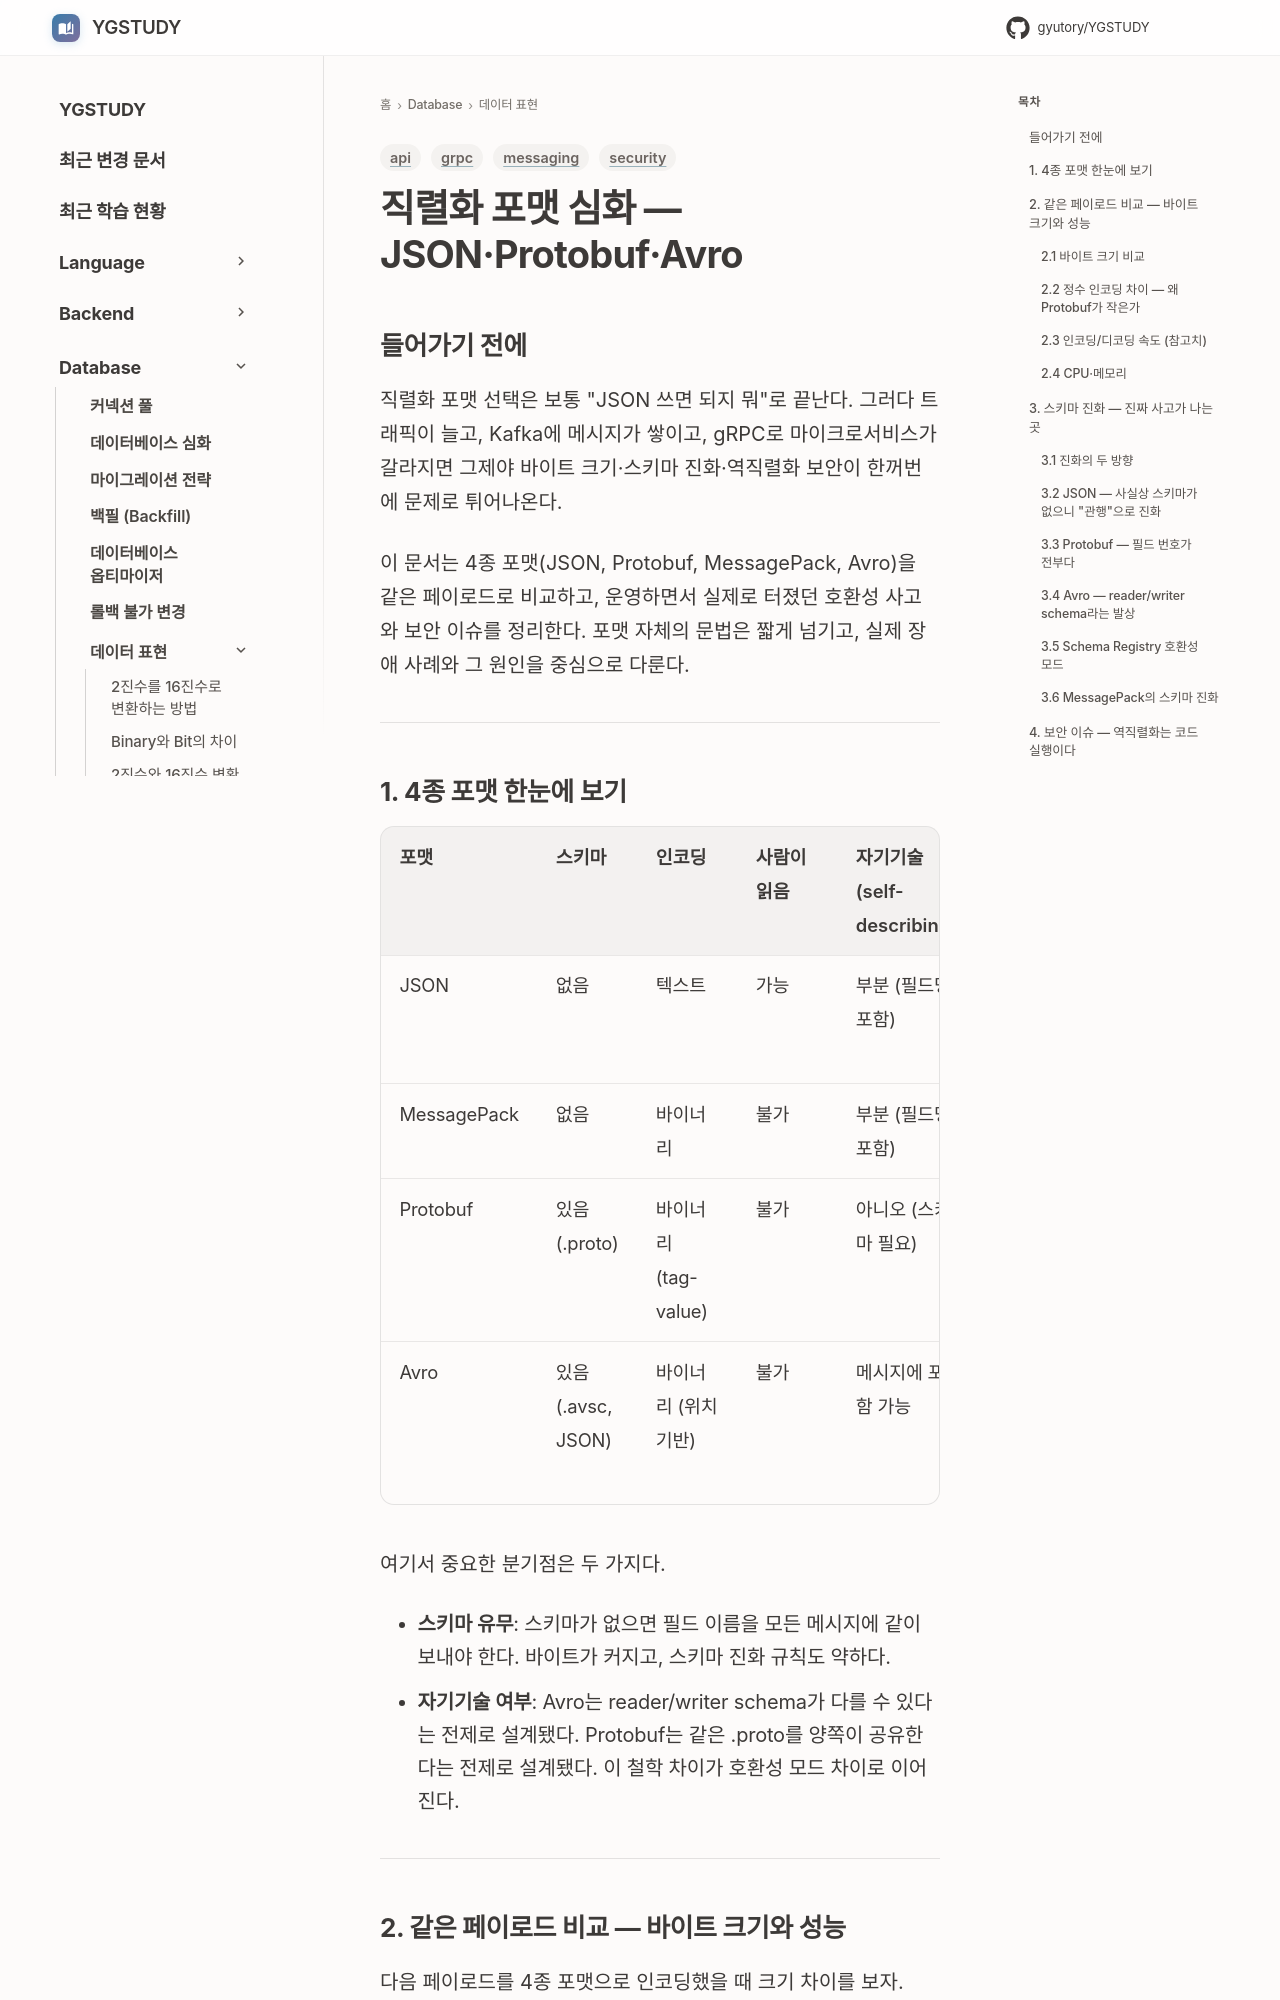

repository: GYUTORY/YGSTUDY · page: DataBase/DataRepresentation/Serialization_Formats_Deep_Dive/index.html · generator: mkdocs

---
title: 직렬화 포맷 심화 — JSON·Protobuf·Avro
tags: [api, messaging, grpc, security]
updated: 2026-06-05
---

# 직렬화 포맷 심화 — JSON·Protobuf·Avro
## 들어가기 전에

직렬화 포맷 선택은 보통 "JSON 쓰면 되지 뭐"로 끝난다. 그러다 트래픽이 늘고, Kafka에 메시지가 쌓이고, gRPC로 마이크로서비스가 갈라지면 그제야 바이트 크기·스키마 진화·역직렬화 보안이 한꺼번에 문제로 튀어나온다.

이 문서는 4종 포맷(JSON, Protobuf, MessagePack, Avro)을 같은 페이로드로 비교하고, 운영하면서 실제로 터졌던 호환성 사고와 보안 이슈를 정리한다. 포맷 자체의 문법은 짧게 넘기고, 실제 장애 사례와 그 원인을 중심으로 다룬다.

---

## 1. 4종 포맷 한눈에 보기

| 포맷 | 스키마 | 인코딩 | 사람이 읽음 | 자기기술(self-describing) | 주 사용처 |
|------|--------|--------|-------------|---------------------------|-----------|
| JSON | 없음 | 텍스트 | 가능 | 부분 (필드명 포함) | REST API, 설정 파일 |
| MessagePack | 없음 | 바이너리 | 불가 | 부분 (필드명 포함) | Redis 캐시, IPC |
| Protobuf | 있음 (.proto) | 바이너리 (tag-value) | 불가 | 아니오 (스키마 필요) | gRPC, Kafka |
| Avro | 있음 (.avsc, JSON) | 바이너리 (위치 기반) | 불가 | 메시지에 포함 가능 | Kafka + Schema Registry, 빅데이터 |

여기서 중요한 분기점은 두 가지다.

- **스키마 유무**: 스키마가 없으면 필드 이름을 모든 메시지에 같이 보내야 한다. 바이트가 커지고, 스키마 진화 규칙도 약하다.
- **자기기술 여부**: Avro는 reader/writer schema가 다를 수 있다는 전제로 설계됐다. Protobuf는 같은 .proto를 양쪽이 공유한다는 전제로 설계됐다. 이 철학 차이가 호환성 모드 차이로 이어진다.

---

## 2. 같은 페이로드 비교 — 바이트 크기와 성능

다음 페이로드를 4종 포맷으로 인코딩했을 때 크기 차이를 보자.

```json
{
  "userId": 12345678,
  "name": "김개발",
  "email": "dev@example.com",
  "isActive": true,
  "tags": ["backend", "kafka"],
  "createdAt": 1717545600
}
```
